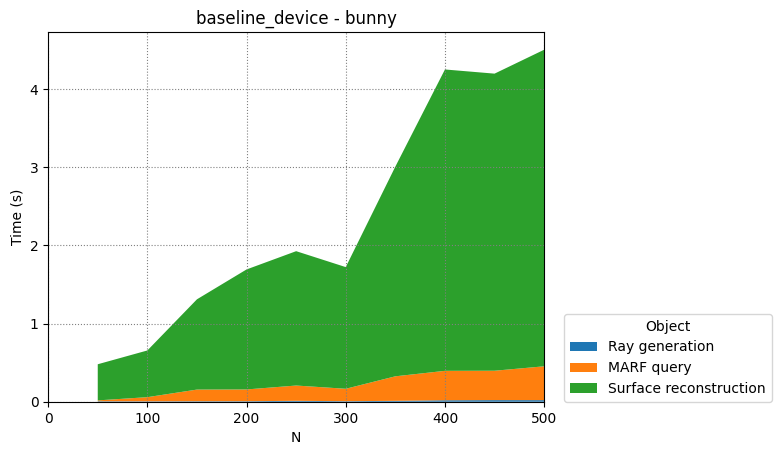

The table this chart was drawn from, first rows:
Ray generation, MARF query, Surface reconstruction
50, 100, 150, 200, 250, 300, 350, 400, 450, 500
0.006096, 0.01094, 0.4622
0.00528, 0.05303, 0.5972
0.006297, 0.1491, 1.155
0.006508, 0.1505, 1.535
0.01169, 0.1954, 1.719
0.006721, 0.159, 1.556
0.01139, 0.3137, 2.682
0.01883, 0.3762, 3.855
0.02052, 0.3759, 3.8
0.02032, 0.4328, 4.049
